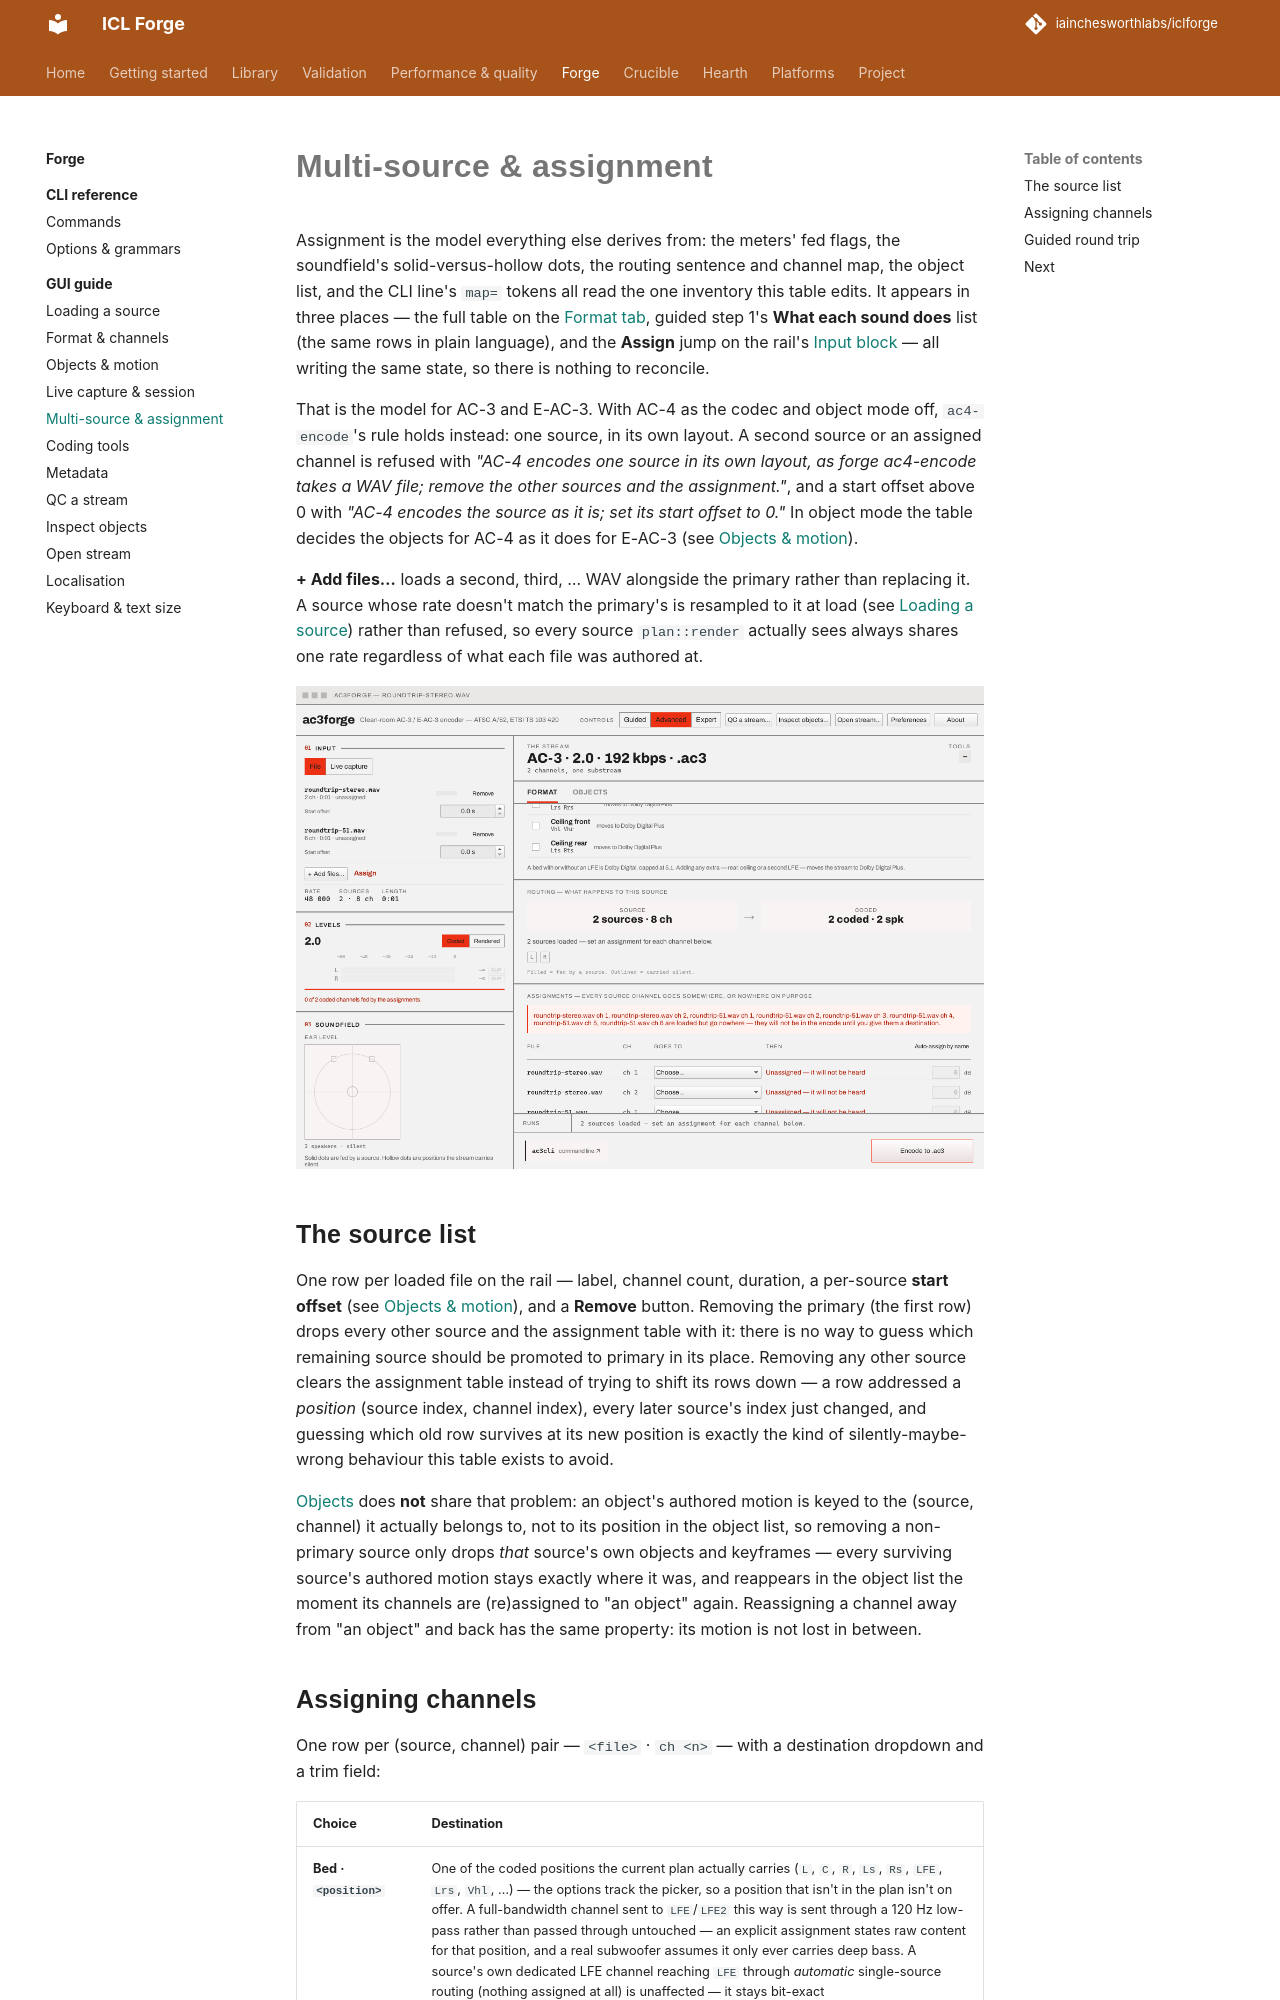

repository: iainchesworthlabs/ac3forge · page: forge/gui/source-assignment/index.html · generator: mkdocs

# Multi-source & assignment

Assignment is the model everything else derives from: the meters' fed flags, the soundfield's
solid-versus-hollow dots, the routing sentence and channel map, the object list, and the CLI
line's `map=` tokens all read the one inventory this table edits. It appears in three places —
the full table on the [Format tab](format-and-channels.md#assignments), guided step 1's **What
each sound does** list (the same rows in plain language), and the **Assign** jump on the rail's
[Input block](loading-a-source.md#01-input) — all writing the same state, so there is nothing to
reconcile.

**+ Add files…** loads a second, third, … WAV alongside the primary rather than replacing it. A
source whose rate doesn't match the primary's is resampled to it at load (see [Loading a
source](loading-a-source.md#01-input)) rather than refused, so every source `plan::render`
actually sees always shares one rate regardless of what each file was authored at.

![Two sources loaded, nothing assigned yet: every channel named in the warning, the meters silent](screenshots/source-assignment.png)

## The source list

One row per loaded file on the rail — label, channel count, duration, a per-source **start
offset** (see [Objects & motion](objects-and-motion.md#motion)), and a **Remove** button.
Removing the primary (the first row) drops every other source and the assignment table with it:
there is no way to guess which remaining source should be promoted to primary in its place.
Removing any other source clears the assignment table instead of trying to shift its rows down —
a row addressed a *position* (source index, channel index), every later source's index just
changed, and guessing which old row survives at its new position is exactly the kind of
silently-maybe-wrong behaviour this table exists to avoid.

[Objects](objects-and-motion.md) does **not** share that problem: an object's authored motion is
keyed to the (source, channel) it actually belongs to, not to its position in the object list, so
removing a non-primary source only drops *that* source's own objects and keyframes — every
surviving source's authored motion stays exactly where it was, and reappears in the object list
the moment its channels are (re)assigned to "an object" again. Reassigning a channel away from
"an object" and back has the same property: its motion is not lost in between.
